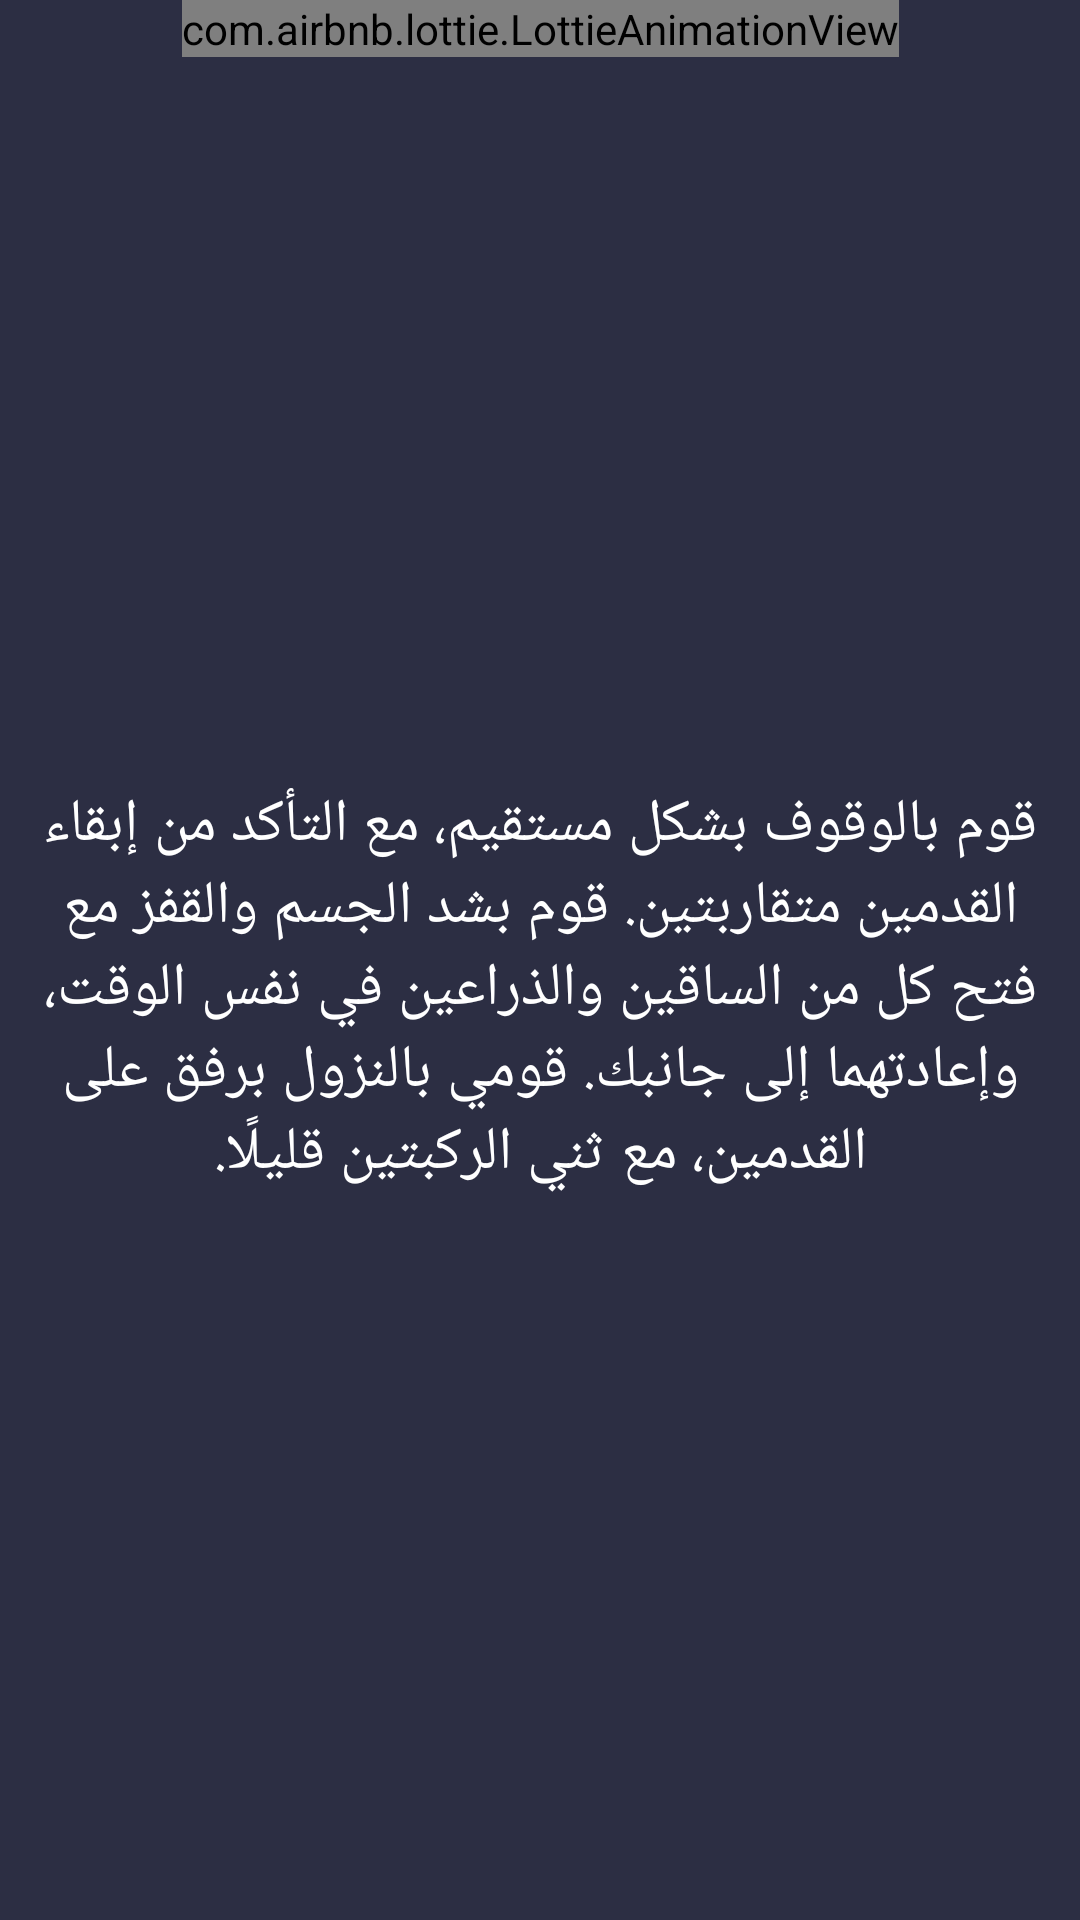

Produce the Android XML layout that renders to this screen, including the resource entries it uses.
<!-- AndroidManifest.xml: application theme Theme.BmiGO -->
<!-- res/layout/fragment_jack.xml -->
<?xml version="1.0" encoding="utf-8"?>
<androidx.constraintlayout.widget.ConstraintLayout xmlns:android="http://schemas.android.com/apk/res/android"
    xmlns:tools="http://schemas.android.com/tools"
    android:layout_width="match_parent"
    android:layout_height="match_parent"
    xmlns:app="http://schemas.android.com/apk/res-auto"
    android:background="@color/DarkThem"
    tools:context=".jackFragment">

    <com.airbnb.lottie.LottieAnimationView
        android:id="@+id/jackjump"
        android:layout_width="wrap_content"
        android:layout_height="wrap_content"
        app:layout_constraintEnd_toEndOf="parent"
        app:layout_constraintStart_toStartOf="parent"
        app:layout_constraintTop_toTopOf="parent"
        app:lottie_autoPlay="false"
        app:lottie_loop="true"
        app:lottie_rawRes="@raw/jumpingjack350" />

    <TextView
        android:layout_width="wrap_content"
        android:layout_height="wrap_content"
        android:text="@string/jackjump"
        android:textSize="20dp"
        android:textAlignment="center"
        android:textColor="@color/white"
        app:layout_constraintBottom_toBottomOf="parent"
        app:layout_constraintEnd_toEndOf="parent"
        app:layout_constraintStart_toStartOf="parent"
        app:layout_constraintTop_toBottomOf="@+id/jackjump" />


</androidx.constraintlayout.widget.ConstraintLayout>
<!-- resources referenced by this layout -->
<resources>
  <color name="DarkThem">#2C2E43</color>
  <color name="white">#FFFFFFFF</color>
  <string name="jackjump">قوم بالوقوف بشكل مستقيم، مع التأكد من إبقاء القدمين متقاربتين. قوم بشد الجسم والقفز مع فتح كل من الساقين والذراعين في نفس الوقت، وإعادتهما إلى جانبك. قومي بالنزول برفق على القدمين، مع ثني الركبتين قليلًا.</string>
  <style name="Theme.BmiGO" parent="Theme.MaterialComponents.NoActionBar">
          
          <item name="colorPrimary">@color/purple_500</item>
          <item name="colorPrimaryVariant">@color/DarkBlue</item>
          <item name="colorOnPrimary">@color/white</item>
          
          <item name="colorSecondary">@color/teal_200</item>
          <item name="colorSecondaryVariant">@color/teal_700</item>
          <item name="colorOnSecondary">@color/black</item>
          
          <item name="android:statusBarColor" tools:targetApi="l">?attr/colorPrimaryVariant</item>
          
      </style>
  <color name="purple_500">#F4F4F4</color>
  <color name="DarkBlue">#2E4C6D</color>
  <color name="teal_200">#FF03DAC5</color>
  <color name="teal_700">#FF018786</color>
  <color name="black">#FF000000</color>
</resources>
